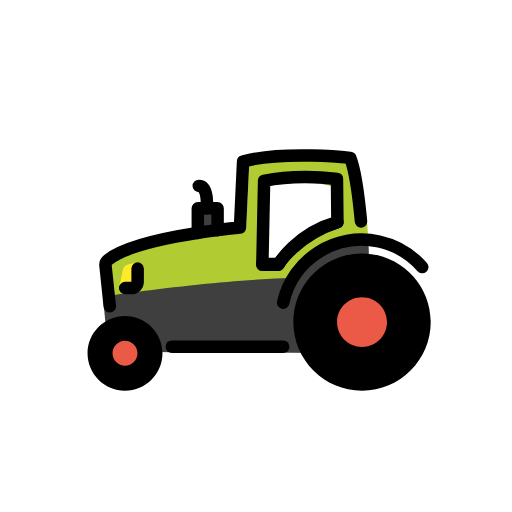
t = 0.00 s
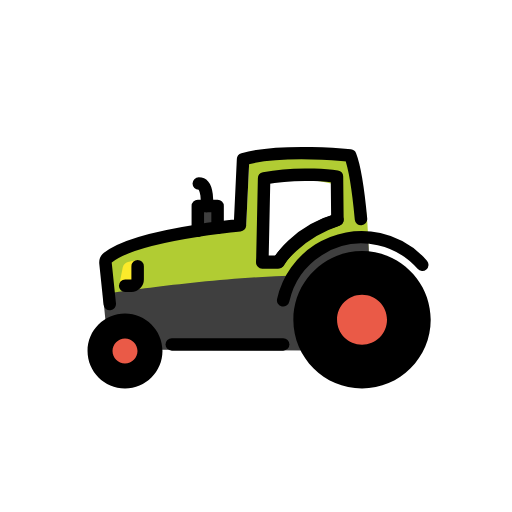
t = 0.48 s
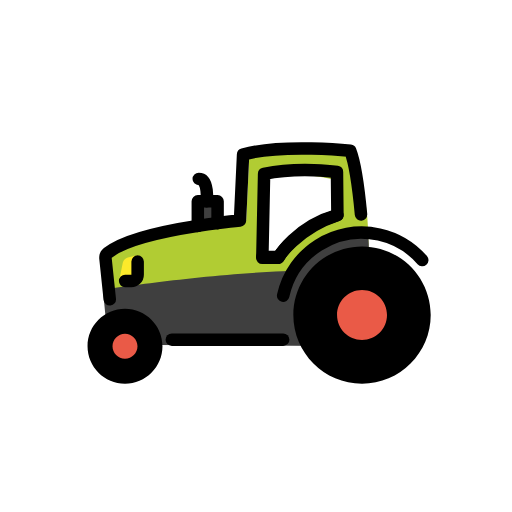
t = 1.43 s
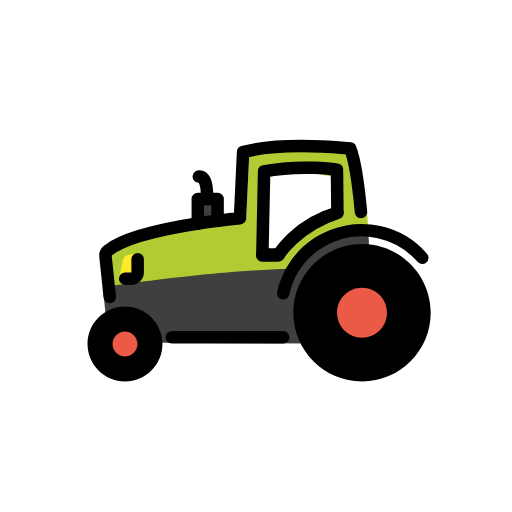
t = 1.90 s
t = 2.38 s: frame unchanged from t = 1.43 s, image omitted
t = 3.33 s: frame unchanged from t = 0.48 s, image omitted

The animated SVG that drew these frames (rendered in a browser with its animation timeline set to each time). Animation: 1 SMIL element (animateTransform=1); one cycle of 3.80 s, repeats indefinitely.

<?xml version='1.0' encoding='utf-8'?>
<svg xmlns="http://www.w3.org/2000/svg" id="emoji" viewBox="-5 -5 82 82" width="200" height="200" role="img">
  <title>OpenMoji: tractor</title><g><g id="color">
    <path fill="#fff" d="m38.4759,25.1614l-.248,10.5806h.8266s4.877-6.1169,8.5141-6.1996l-.0827-4.877-9.01.496Z" />
    <rect x="26.682" y="28.3643" width="3.1666" height="4.4166" fill="#3f3f3f" />
    <path fill="#b1cc33" d="m51.0954,20.2843s-9.8301-1.17-16.1602.58l-.5,10.5799s-18.8398,1.5901-22.5898,5.5901l1.25,13.5h40.25s1.1543-10.4774.4938-19.4245c-.3326-4.5061-1.7792-8.367-2.7438-10.8255Zm-11.2621,17.2806l-2.6789.0313.1406-12.6345c5.3893-1.8888,11.6402.0726,11.6402.0726l.0701,4.9c-7.85,2.07-9.172,7.6306-9.172,7.6306Z" />
    <path fill="#3f3f3f" d="m11.4801,42.5186s16.6362-2.6442,30.9971-3.035c0,0,4.0063-4.2064,6.0381-4.911,1.9375-.6719,4.8815-1.2129,5.2787-.875.4009.341.2324,2.6722.331,5.9151l-.7213,11.9543-41.0612-.2137-.8624-8.8347Z" />
    <circle cx="52.98" cy="46.5898" r="5" fill="#ea5a47" />
    <circle cx="15.02" cy="51.5898" r="3" fill="#ea5a47" />
    <path fill="#fcea2b" d="m14.07,41.1351h1.7578c.9668,0,1.7578-.45,1.7578-1v-2.12c-.1406.2258.3418-1-.625-1l-1.4721.3355c-.4164.0949-.7386.425-.8233.8437l-.5952,2.9408Z" />
  </g>
  <g id="line">
    <path d="m52.9805,35.59c-6.0654,0-11,4.9346-11,11s4.9346,11,11,11,11-4.9346,11-11-4.9346-11-11-11Zm4,11c0,2.2061-1.7939,4-4,4s-4-1.7939-4-4,1.7939-4,4-4,4,1.7939,4,4Z" />
    <path d="m15.02,45.59c-3.3086,0-6,2.6914-6,6s2.6914,6,6,6,6-2.6914,6-6-2.6914-6-6-6Zm0,8c-1.103,0-2-.8975-2-2s.897-2,2-2,2,.8975,2,2-.897,2-2,2Z" />
    <polyline fill="none" stroke="#000" stroke-linecap="round" stroke-linejoin="round" stroke-width="2" points="26.682 32.2999 26.682 28.3643 29.8486 28.3643 29.8486 31.8513" />
    <path fill="none" stroke="#000" stroke-linecap="round" stroke-linejoin="round" stroke-width="2" d="m26.682,32.2999c-5.1431.7998-11.7743,2.1973-14.4066,4.3368-.2664.2165-.4129.5443-.3812.8861l.6871,6.5445" />
    <path fill="none" stroke="#000" stroke-linecap="round" stroke-linejoin="round" stroke-width="2" d="m29.8486,31.8513c-.9401.1207-2.0161.2697-3.1666.4487" />
    <path fill="none" stroke="#000" stroke-linecap="round" stroke-linejoin="round" stroke-width="2" d="m52.8185,30.467c-.3456-3.6951-.8852-8.0548-1.7199-10.1861,0,0-10.8333-1.1666-17.1666.5834l-.5,10.5833s-1.4378.1282-3.5834.4037" />
    <line x1="22.5153" x2="40.3521" y1="50.5309" y2="50.5309" fill="none" stroke="#000" stroke-linecap="round" stroke-linejoin="round" stroke-width="2" />
    <path fill="none" stroke="#000" stroke-linecap="round" stroke-linejoin="round" stroke-width="2" d="m40.3521,43.4723c1.537-6.9462,8.414-11.3309,15.36-9.7939,2.792.6178,5.1703,2.0984,6.9165,4.0996" />
    <path fill="none" stroke="#000" stroke-linecap="round" stroke-linejoin="round" stroke-width="2" d="m48.9672,23.6688s-5.919-.8771-11.669.2895l-.2845,13.4635h2.5016s2.875-4.6409,9.5223-6.8492l-.0704-6.9038Z" />
    <path stroke="#000" stroke-linecap="round" stroke-linejoin="round" stroke-width="2" d="m28.1193,28.3643s.3381-3.5834-1.2846-3.5834" />
    <path fill="none" stroke="#000" stroke-linecap="round" stroke-linejoin="round" stroke-width="2" d="m37.0168,37.2787h2.6602s2.7485-4.8599,9.3606-6.7061" />
    <path fill="none" stroke="#000" stroke-linecap="round" stroke-linejoin="round" stroke-width="2" d="m17.044,38.0151v2.12c0,.55-.4501,1-1,1h-1" />
  </g>
<animateTransform attributeName="transform" type="translate" values="0 0;0 -1.5;0 0" dur="3.8s" repeatCount="indefinite" /></g></svg>
